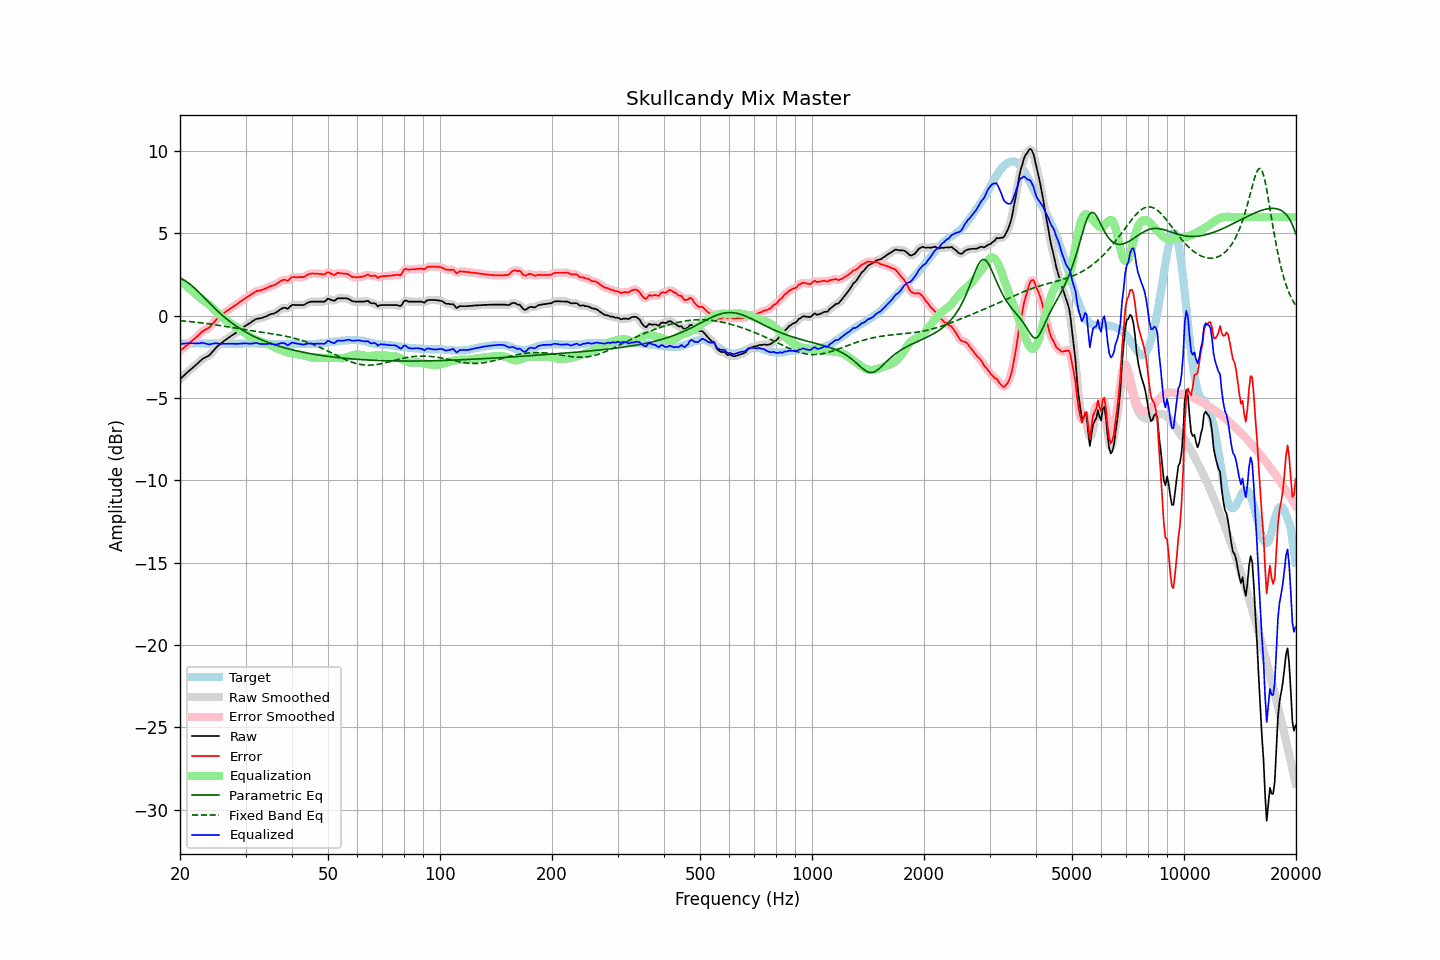

Source data for this figure (header and first rows):
frequency, raw, error, smoothed, error_smoothed, equalization, parametric_eq, fixed_band_eq, equalized_raw, equalized_smoothed, target
20.00, -3.85, -2.14, -3.85, -2.14, 2.13, 2.26, -0.29, -1.71, -1.71, -1.71
20.20, -3.76, -2.06, -3.76, -2.06, 2.05, 2.23, -0.30, -1.70, -1.70, -1.70
20.40, -3.67, -1.98, -3.67, -1.97, 1.98, 2.19, -0.31, -1.69, -1.69, -1.69
20.61, -3.58, -1.89, -3.58, -1.89, 1.89, 2.14, -0.32, -1.68, -1.68, -1.69
20.81, -3.49, -1.81, -3.49, -1.81, 1.81, 2.08, -0.33, -1.67, -1.67, -1.68
21.02, -3.40, -1.72, -3.40, -1.72, 1.73, 2.01, -0.34, -1.67, -1.67, -1.68
21.23, -3.32, -1.65, -3.32, -1.64, 1.65, 1.94, -0.35, -1.67, -1.67, -1.67
21.44, -3.24, -1.57, -3.23, -1.56, 1.56, 1.86, -0.36, -1.67, -1.67, -1.67
21.66, -3.15, -1.48, -3.15, -1.48, 1.48, 1.78, -0.37, -1.67, -1.67, -1.67
21.87, -3.07, -1.40, -3.06, -1.40, 1.39, 1.69, -0.38, -1.68, -1.67, -1.67
22.09, -2.98, -1.32, -2.98, -1.31, 1.30, 1.60, -0.39, -1.68, -1.68, -1.66
22.31, -2.89, -1.23, -2.89, -1.22, 1.21, 1.50, -0.40, -1.67, -1.67, -1.66
22.54, -2.80, -1.13, -2.79, -1.13, 1.13, 1.41, -0.41, -1.67, -1.66, -1.67
22.76, -2.71, -1.03, -2.71, -1.03, 1.05, 1.31, -0.42, -1.65, -1.65, -1.68
22.99, -2.62, -0.94, -2.63, -0.95, 0.98, 1.21, -0.44, -1.64, -1.65, -1.68
23.22, -2.57, -0.89, -2.57, -0.88, 0.91, 1.11, -0.45, -1.66, -1.66, -1.68
23.45, -2.52, -0.83, -2.52, -0.83, 0.83, 1.01, -0.46, -1.68, -1.68, -1.69
23.69, -2.47, -0.78, -2.47, -0.78, 0.76, 0.91, -0.48, -1.71, -1.71, -1.69
23.92, -2.42, -0.73, -2.40, -0.71, 0.68, 0.81, -0.49, -1.74, -1.73, -1.69
24.16, -2.32, -0.63, -2.32, -0.63, 0.59, 0.71, -0.50, -1.72, -1.72, -1.69
24.40, -2.21, -0.52, -2.21, -0.52, 0.50, 0.61, -0.52, -1.70, -1.70, -1.69
24.65, -2.09, -0.40, -2.09, -0.40, 0.41, 0.51, -0.53, -1.68, -1.68, -1.69
24.89, -1.98, -0.29, -1.98, -0.29, 0.31, 0.42, -0.55, -1.67, -1.67, -1.69
25.14, -1.88, -0.19, -1.88, -0.19, 0.21, 0.32, -0.56, -1.67, -1.67, -1.69
25.39, -1.80, -0.10, -1.79, -0.10, 0.11, 0.23, -0.58, -1.68, -1.68, -1.70
25.65, -1.72, -0.02, -1.71, -0.02, 0.02, 0.14, -0.59, -1.70, -1.69, -1.70
25.91, -1.64, 0.06, -1.64, 0.06, -0.07, 0.06, -0.61, -1.70, -1.70, -1.70
26.16, -1.56, 0.14, -1.56, 0.14, -0.14, -0.03, -0.62, -1.70, -1.70, -1.70
26.43, -1.49, 0.21, -1.49, 0.21, -0.22, -0.11, -0.64, -1.70, -1.70, -1.70
26.69, -1.42, 0.28, -1.41, 0.29, -0.29, -0.19, -0.65, -1.70, -1.70, -1.70
26.96, -1.34, 0.36, -1.34, 0.36, -0.35, -0.27, -0.67, -1.69, -1.70, -1.70
27.23, -1.28, 0.42, -1.27, 0.42, -0.42, -0.35, -0.69, -1.70, -1.69, -1.70
27.50, -1.21, 0.49, -1.21, 0.49, -0.49, -0.42, -0.70, -1.69, -1.70, -1.70
27.77, -1.15, 0.55, -1.15, 0.55, -0.55, -0.49, -0.72, -1.70, -1.70, -1.70
28.05, -1.09, 0.61, -1.08, 0.62, -0.62, -0.56, -0.74, -1.71, -1.70, -1.70
28.33, -1.02, 0.68, -1.02, 0.68, -0.69, -0.63, -0.75, -1.70, -1.70, -1.70
28.62, -0.95, 0.75, -0.94, 0.75, -0.76, -0.69, -0.77, -1.70, -1.70, -1.70
28.90, -0.87, 0.82, -0.87, 0.82, -0.82, -0.76, -0.79, -1.69, -1.69, -1.69
29.19, -0.80, 0.89, -0.80, 0.89, -0.89, -0.82, -0.80, -1.69, -1.69, -1.69
29.48, -0.73, 0.96, -0.72, 0.96, -0.96, -0.88, -0.82, -1.68, -1.68, -1.69
29.78, -0.65, 1.03, -0.65, 1.03, -1.02, -0.94, -0.83, -1.67, -1.68, -1.68
30.08, -0.59, 1.09, -0.59, 1.09, -1.09, -0.99, -0.85, -1.68, -1.68, -1.68
30.38, -0.53, 1.15, -0.53, 1.15, -1.16, -1.05, -0.87, -1.69, -1.68, -1.68
30.68, -0.47, 1.21, -0.47, 1.21, -1.22, -1.10, -0.88, -1.69, -1.69, -1.68
30.99, -0.41, 1.27, -0.41, 1.27, -1.29, -1.15, -0.90, -1.69, -1.69, -1.68
31.30, -0.34, 1.34, -0.34, 1.34, -1.34, -1.20, -0.91, -1.68, -1.68, -1.68
31.61, -0.28, 1.40, -0.27, 1.41, -1.39, -1.25, -0.93, -1.67, -1.67, -1.68
31.93, -0.21, 1.47, -0.22, 1.46, -1.44, -1.30, -0.94, -1.65, -1.66, -1.68
32.24, -0.18, 1.51, -0.18, 1.50, -1.48, -1.34, -0.96, -1.66, -1.67, -1.69
32.57, -0.17, 1.52, -0.16, 1.53, -1.52, -1.39, -0.97, -1.69, -1.68, -1.69
32.89, -0.15, 1.54, -0.15, 1.55, -1.56, -1.43, -0.98, -1.71, -1.70, -1.69
33.22, -0.13, 1.57, -0.12, 1.57, -1.59, -1.47, -1.00, -1.72, -1.72, -1.70
33.55, -0.09, 1.61, -0.09, 1.61, -1.63, -1.51, -1.01, -1.71, -1.72, -1.70
33.89, -0.06, 1.65, -0.06, 1.65, -1.66, -1.55, -1.03, -1.72, -1.71, -1.71
34.23, -0.02, 1.69, -0.01, 1.70, -1.69, -1.59, -1.04, -1.71, -1.70, -1.71
34.57, 0.03, 1.74, 0.03, 1.74, -1.73, -1.62, -1.06, -1.69, -1.69, -1.71
34.92, 0.08, 1.79, 0.08, 1.78, -1.77, -1.66, -1.07, -1.68, -1.69, -1.71
35.27, 0.11, 1.82, 0.11, 1.82, -1.81, -1.70, -1.09, -1.70, -1.70, -1.71
35.62, 0.13, 1.84, 0.14, 1.84, -1.86, -1.73, -1.10, -1.73, -1.72, -1.71
35.97, 0.16, 1.87, 0.17, 1.88, -1.91, -1.76, -1.12, -1.75, -1.74, -1.71
... 635 more rows
